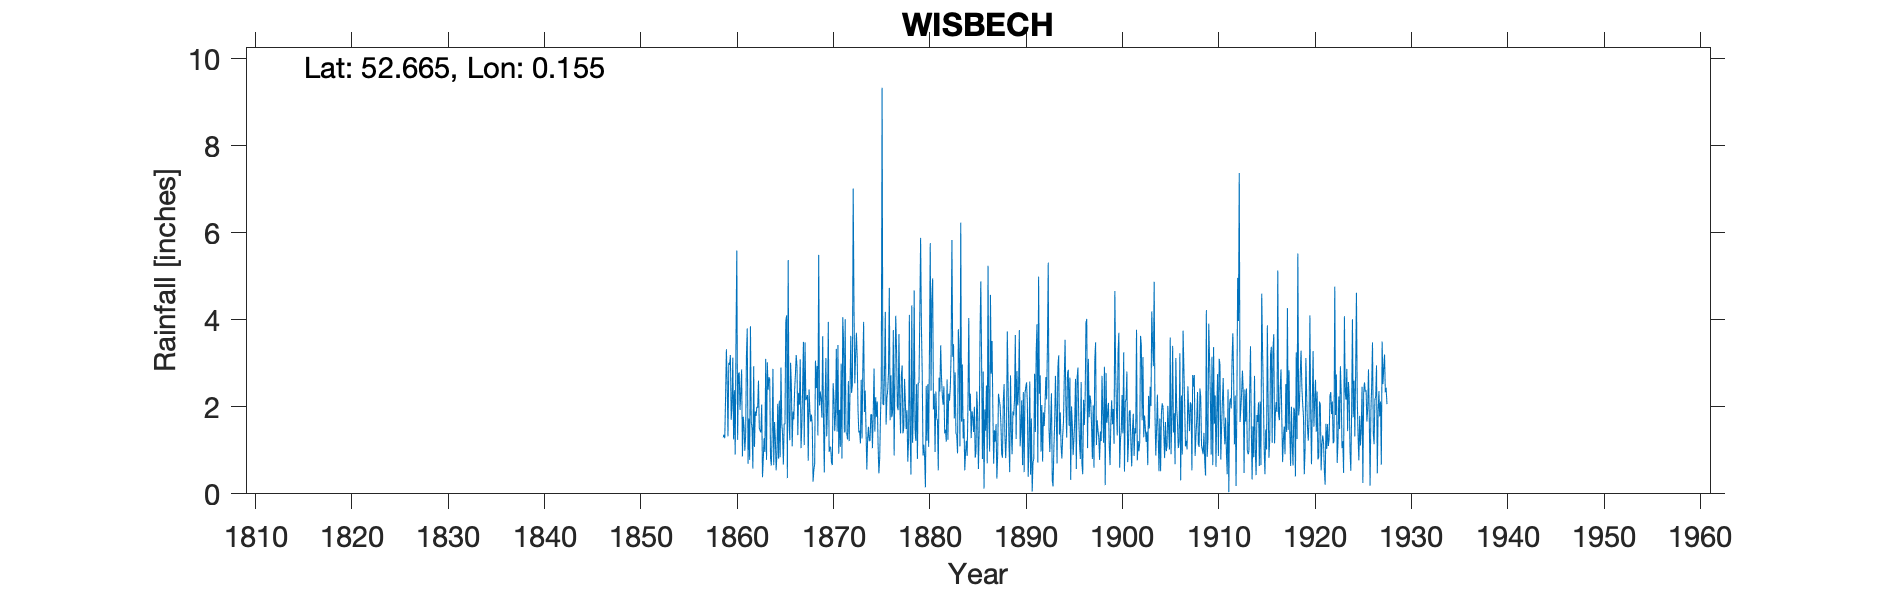

Values plotted in this chart, from the file beside it:
WISBECH, , , , , , , , , , , , , , , , , , , , , , , 
Grid ref, TF458096, Long, 0.1545, Lat, 52.66, Elevation, 6, ft, , , , , , , , , , , , , , , 
Station no, RR194, , , , , , , , , , , , , , , , , , , , , , 
, 1850, 1851, 1852, 1853, 1854, 1855, 1856, 1857, 1858, 1859, 1860, 1861, 1862, 1863, 1864, 1865, 1866, 1867, 1868, 1869, 1870, 1871, 1872
January, , , , , , , , , , 1.3, 3.13, 0.86, 1.5, 2.05, 0.65, 2.9, 3.01, 3.09, 1.92, 2.03, 0.96, 0.92, 2.59
February, , , , , , , , , , 1.36, 1.25, 1.77, 0.58, 0.38, 1.35, 1.62, 2.48, 1.05, 1.66, 2.35, 1.08, 1.93, 1.21
March, , , , , , , , , , 1.28, 2.38, 1.55, 2.93, 0.82, 2.87, 1.37, 1.09, 1.55, 1.82, 2.18, 1.07, 1.08, 2.32
April, , , , , , , , , , 2.22, 0.9, 0.99, 1.08, 1.28, 0.66, 0.67, 1.89, 2.45, 1.6, 1.75, 0.72, 2.99, 3.63
May, , , , , , , , , , 3.32, 3.61, 1.34, 1.89, 0.96, 1.65, 1.61, 1.71, 3.49, 0.28, 3.62, 0.66, 0.81, 2.32
June, , , , , , , , , , 2.56, 5.59, 3.18, 1.79, 3.1, 1.27, 1.6, 2.36, 1.12, 0.56, 1.67, 2.54, 4.06, 2.51
July, , , , , , , , , , 1.32, 1.24, 3.8, 2, 0.78, 0.54, 3.95, 2.74, 3.48, 0.68, 0.49, 2.22, 3.51, 7.01
August, , , , , , , , , , 3.01, 2.75, 0.69, 1.98, 3.02, 0.91, 4.1, 3.19, 2.15, 3.06, 2.13, 1.44, 1.41, 4.29
September, , , , , , , , , , 2.96, 2.79, 1.73, 2.6, 2.39, 2.07, 0.36, 2.92, 2.2, 2.43, 3.12, 1.84, 4.01, 2.54
October, , , , , , , , , , 3.19, 1.93, 0.78, 1.52, 2.68, 0.81, 5.37, 1.35, 2.27, 2.94, 1.32, 3.33, 1.41, 3.19
November, , , , , , , , , , 1.7, 2.33, 3.85, 1.45, 2.64, 2.14, 1.76, 2.32, 0.76, 1.34, 1.95, 1.43, 1.39, 3.7
December, , , , , , , , , , 2.04, 2.86, 1.65, 1.41, 0.83, 0.84, 1.23, 2.05, 2.4, 5.49, 3.95, 3.42, 1.25, 3.12
Total, , , , , , , , , , 26.26, 30.76, 22.19, 20.73, 20.93, 15.76, 26.54, 27.11, 26.01, 23.78, 26.56, 20.71, 24.77, 38.43
Note: From 1859 - 12 Nov 1877, the gauge…, , , , , , , , , , , , , , , , , , , , , , , 
